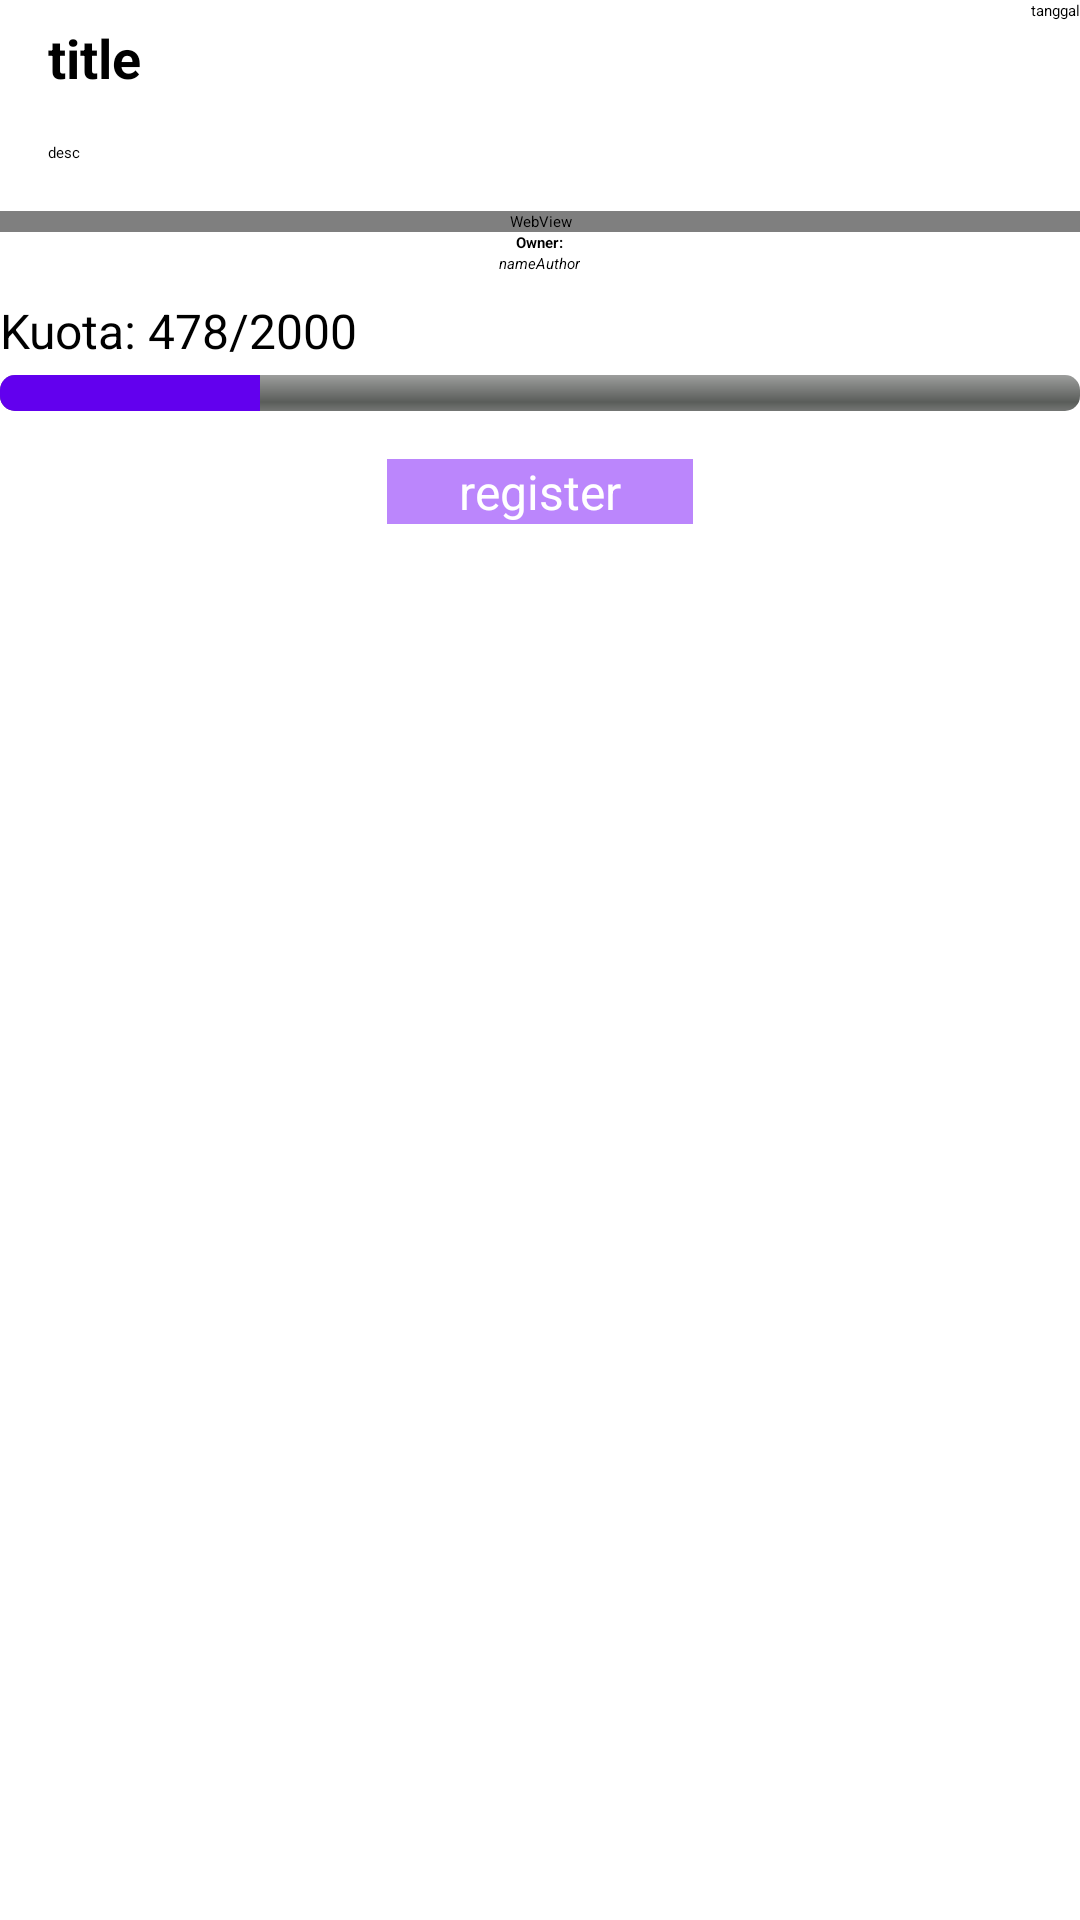

Layout XML and referenced resources for this Android screen:
<!-- AndroidManifest.xml: application theme Theme.FirstExam -->
<!-- res/layout/activity_detail.xml -->
<?xml version="1.0" encoding="utf-8"?>
    <ScrollView xmlns:android="http://schemas.android.com/apk/res/android"
        android:layout_width="match_parent"
        android:layout_height="match_parent"
    android:fitsSystemWindows="true">
        <LinearLayout
            android:layout_width="match_parent"
            android:layout_height="wrap_content"
            android:orientation="vertical">

            <FrameLayout
                android:layout_width="match_parent"
                android:layout_height="wrap_content">
                <ImageView
                    android:id="@+id/image_detail"
                    android:layout_width="match_parent"
                    android:layout_height="wrap_content"
                    android:adjustViewBounds="true"
                    android:scaleType="fitXY"
                    android:src="@drawable/ic_dashboard_black_24dp" />

            </FrameLayout>
            <TextView
                android:id="@+id/date_created"
                android:layout_width="wrap_content"
                android:layout_height="wrap_content"
                android:drawableLeft="@drawable/outline_calendar_month_24"
                android:layout_gravity="right"
                android:text="tanggal"
                ></TextView>

            <TextView
                android:id="@+id/title_detail"
                android:layout_width="match_parent"
                android:layout_height="wrap_content"
                android:layout_marginLeft="16dp"
                android:layout_marginRight="16dp"
                android:layout_marginBottom="16dp"
                android:text="title"
                android:textSize="18sp"
                android:textStyle="bold" />
            <TextView
                android:id="@+id/desc_detail"
                android:layout_width="match_parent"
                android:layout_height="wrap_content"
                android:layout_marginLeft="16dp"
                android:layout_marginRight="16dp"
                android:layout_marginBottom="16dp"
                android:lineSpacingMultiplier="1"
                android:text="desc" />

            <WebView
                android:id="@+id/webDescription"
                android:layout_width="match_parent"
                android:layout_height="wrap_content"
                android:layout_gravity="center"
                />
            <TextView
                android:layout_width="wrap_content"
                android:layout_height="wrap_content"
                android:layout_gravity="center"
                android:textStyle="bold"
                android:text="Owner:"
                />



            <TextView
                android:id="@+id/name_author"
                android:layout_width="wrap_content"
                android:layout_height="wrap_content"
                android:layout_gravity="center"
                android:textStyle="italic"
                android:text="nameAuthor"
                />
            
            <TextView
                android:id="@+id/tvQuota"
                android:layout_width="wrap_content"
                android:layout_height="wrap_content"
                android:text="Kuota: 478/2000"
                android:textSize="16sp"
                android:textColor="@color/black"
                android:paddingTop="8dp"/>

            
            <ProgressBar
                android:id="@+id/progressQuota"
                style="@android:style/Widget.ProgressBar.Horizontal"
                android:layout_width="match_parent"
                android:layout_height="12dp"
                android:progress="24"
                android:max="100"
                android:progressTint="@color/primaryColor"
                android:layout_marginTop="4dp"
                android:layout_marginBottom="16dp"/>


            <Button
                style="@style/ButtonCustom"
                android:id="@+id/buttonDetail"
                android:layout_width="wrap_content"
                android:layout_height="wrap_content"
                android:layout_gravity="center"
                android:text="@string/register"
                android:layout_marginBottom="10sp"/>
        </LinearLayout>
    </ScrollView>
<!-- resources referenced by this layout -->
<resources>
  <color name="black">#FF000000</color>
  <color name="primaryColor">#6200EE</color>
  <string name="register">register</string>
  <style name="ButtonCustom">
      <item name="android:layout_width">match_parent</item>
      <item name="android:layout_height">wrap_content</item>
      <item name="android:background">@color/purple_200</item>
      <item name="android:textColor">@android:color/white</item>
      <item name="android:textSize">16sp</item>
      <item name="android:paddingStart">24dp</item>
      <item name="android:paddingEnd">24dp</item>
  </style>
  <color name="purple_200">#FFBB86FC</color>
</resources>
